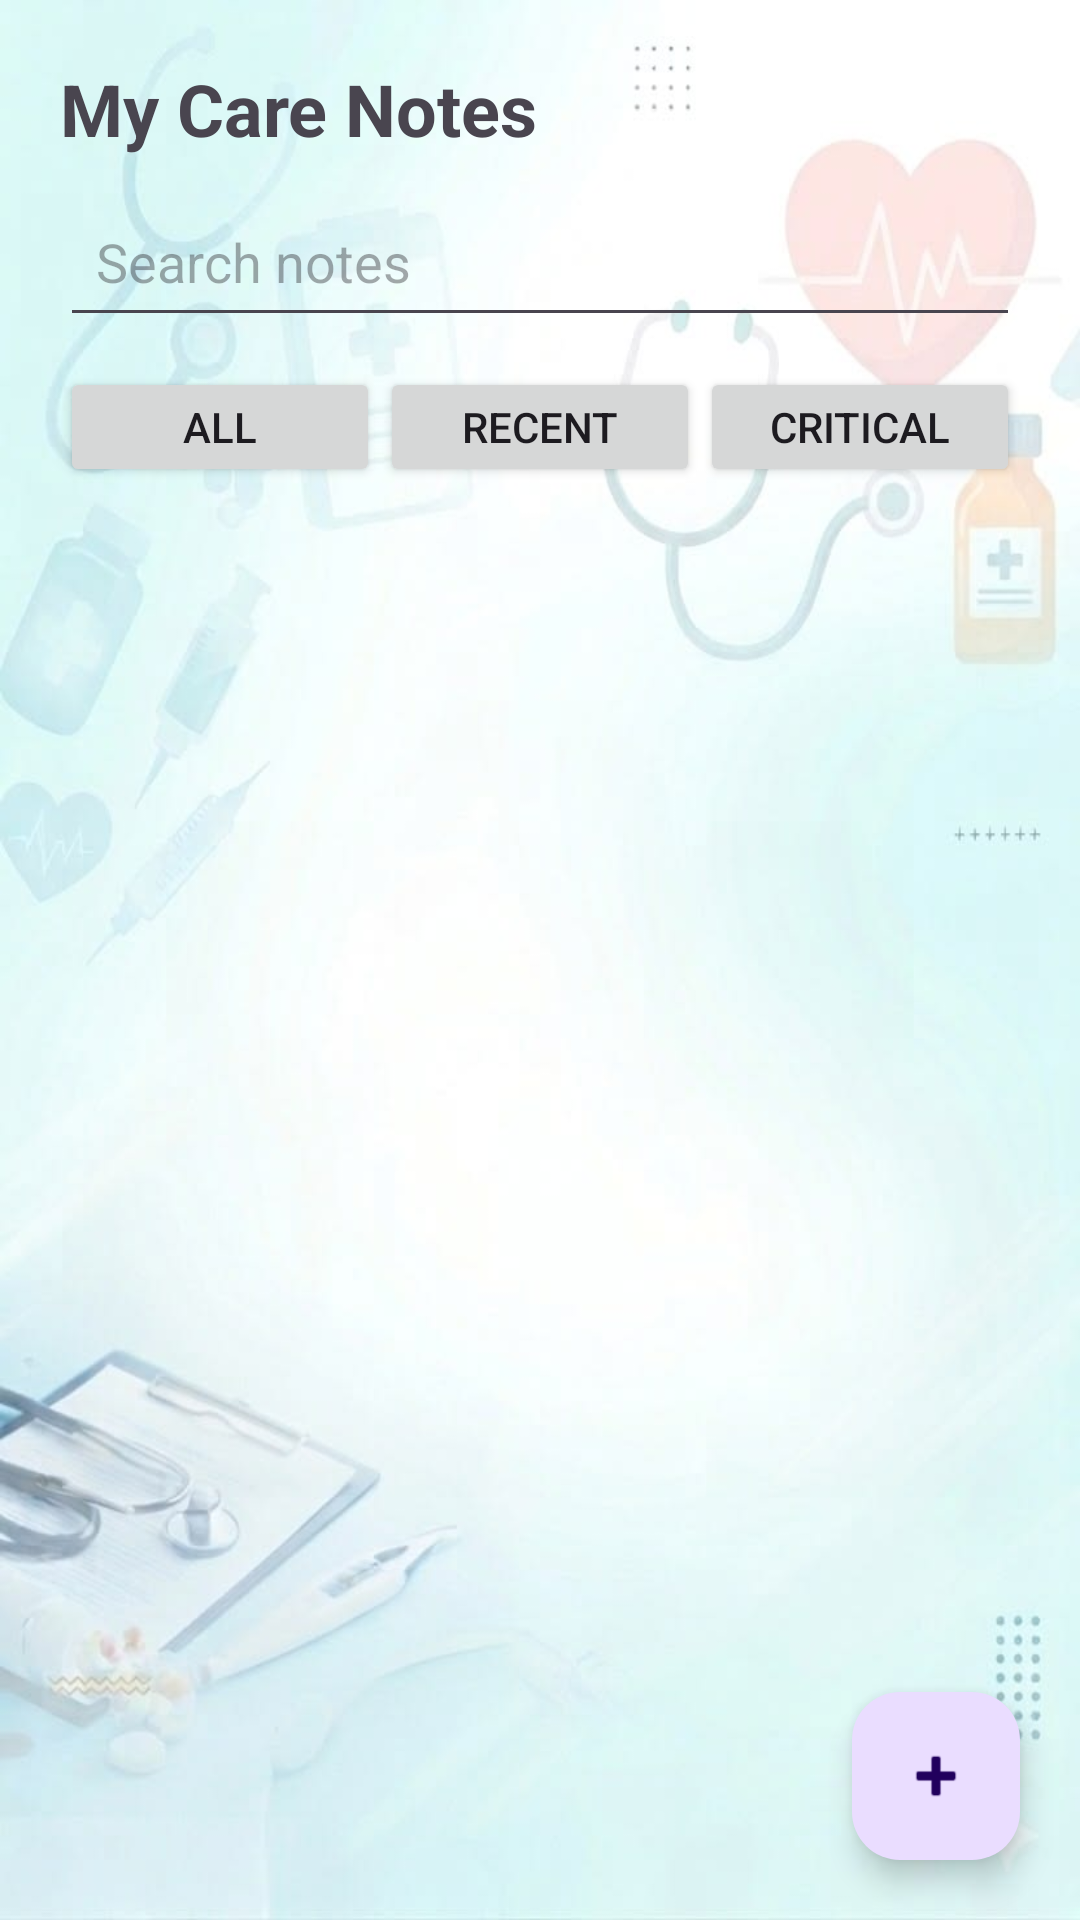

Produce the Android XML layout that renders to this screen, including the resource entries it uses.
<!-- AndroidManifest.xml: application theme Theme.HealthOps -->
<!-- res/layout/fragment_notes.xml -->
<?xml version="1.0" encoding="utf-8"?>
<RelativeLayout xmlns:android="http://schemas.android.com/apk/res/android"
    xmlns:app="http://schemas.android.com/apk/res-auto"
    android:layout_width="match_parent"
    android:layout_height="match_parent"
    android:background="@drawable/background">

    <ScrollView
        android:layout_width="match_parent"
        android:layout_height="match_parent"
        android:layout_above="@+id/fabAddPatientNote">

        <LinearLayout
            android:layout_width="match_parent"
            android:layout_height="wrap_content"
            android:orientation="vertical"
            android:padding="20dp">

            <TextView
                android:layout_width="wrap_content"
                android:layout_height="wrap_content"
                android:text="My Care Notes"
                android:textSize="24sp"
                android:textStyle="bold"/>

            <EditText
                android:id="@+id/searchNotes"
                android:layout_width="match_parent"
                android:layout_height="50dp"
                android:hint="Search notes"
                android:padding="12dp"
                android:layout_marginTop="10dp"/>

            <LinearLayout
                android:layout_width="match_parent"
                android:layout_height="wrap_content"
                android:orientation="horizontal"
                android:layout_marginTop="10dp">

                <Button
                    android:id="@+id/btnAll"
                    android:layout_width="0dp"
                    android:layout_weight="1"
                    android:text="All"
                    android:layout_height="40dp"/>

                <Button
                    android:id="@+id/btnRecent"
                    android:layout_width="0dp"
                    android:layout_weight="1"
                    android:text="Recent"
                    android:layout_height="40dp"/>

                <Button
                    android:id="@+id/btnCritical"
                    android:layout_width="0dp"
                    android:layout_weight="1"
                    android:text="Critical"
                    android:layout_height="40dp"/>
            </LinearLayout>

            <LinearLayout
                android:id="@+id/notesContainer"
                android:layout_width="match_parent"
                android:layout_height="wrap_content"
                android:orientation="vertical"
                android:layout_marginTop="15dp"/>
        </LinearLayout>
    </ScrollView>

    <com.google.android.material.floatingactionbutton.FloatingActionButton
        android:id="@+id/fabAddPatientNote"
        android:layout_width="wrap_content"
        android:layout_height="wrap_content"
        android:layout_alignParentBottom="true"
        android:layout_alignParentEnd="true"
        android:layout_margin="20dp"
        app:srcCompat="@android:drawable/ic_input_add"/>
</RelativeLayout>
<!-- resources referenced by this layout -->
<resources>
  <!-- drawable background: jpg bitmap (drawable, 33812 bytes) -->
  <style name="Theme.HealthOps" parent="Base.Theme.HealthOps" />
  <style name="Base.Theme.HealthOps" parent="Theme.Material3.DayNight.NoActionBar">
          
          
      </style>
</resources>
